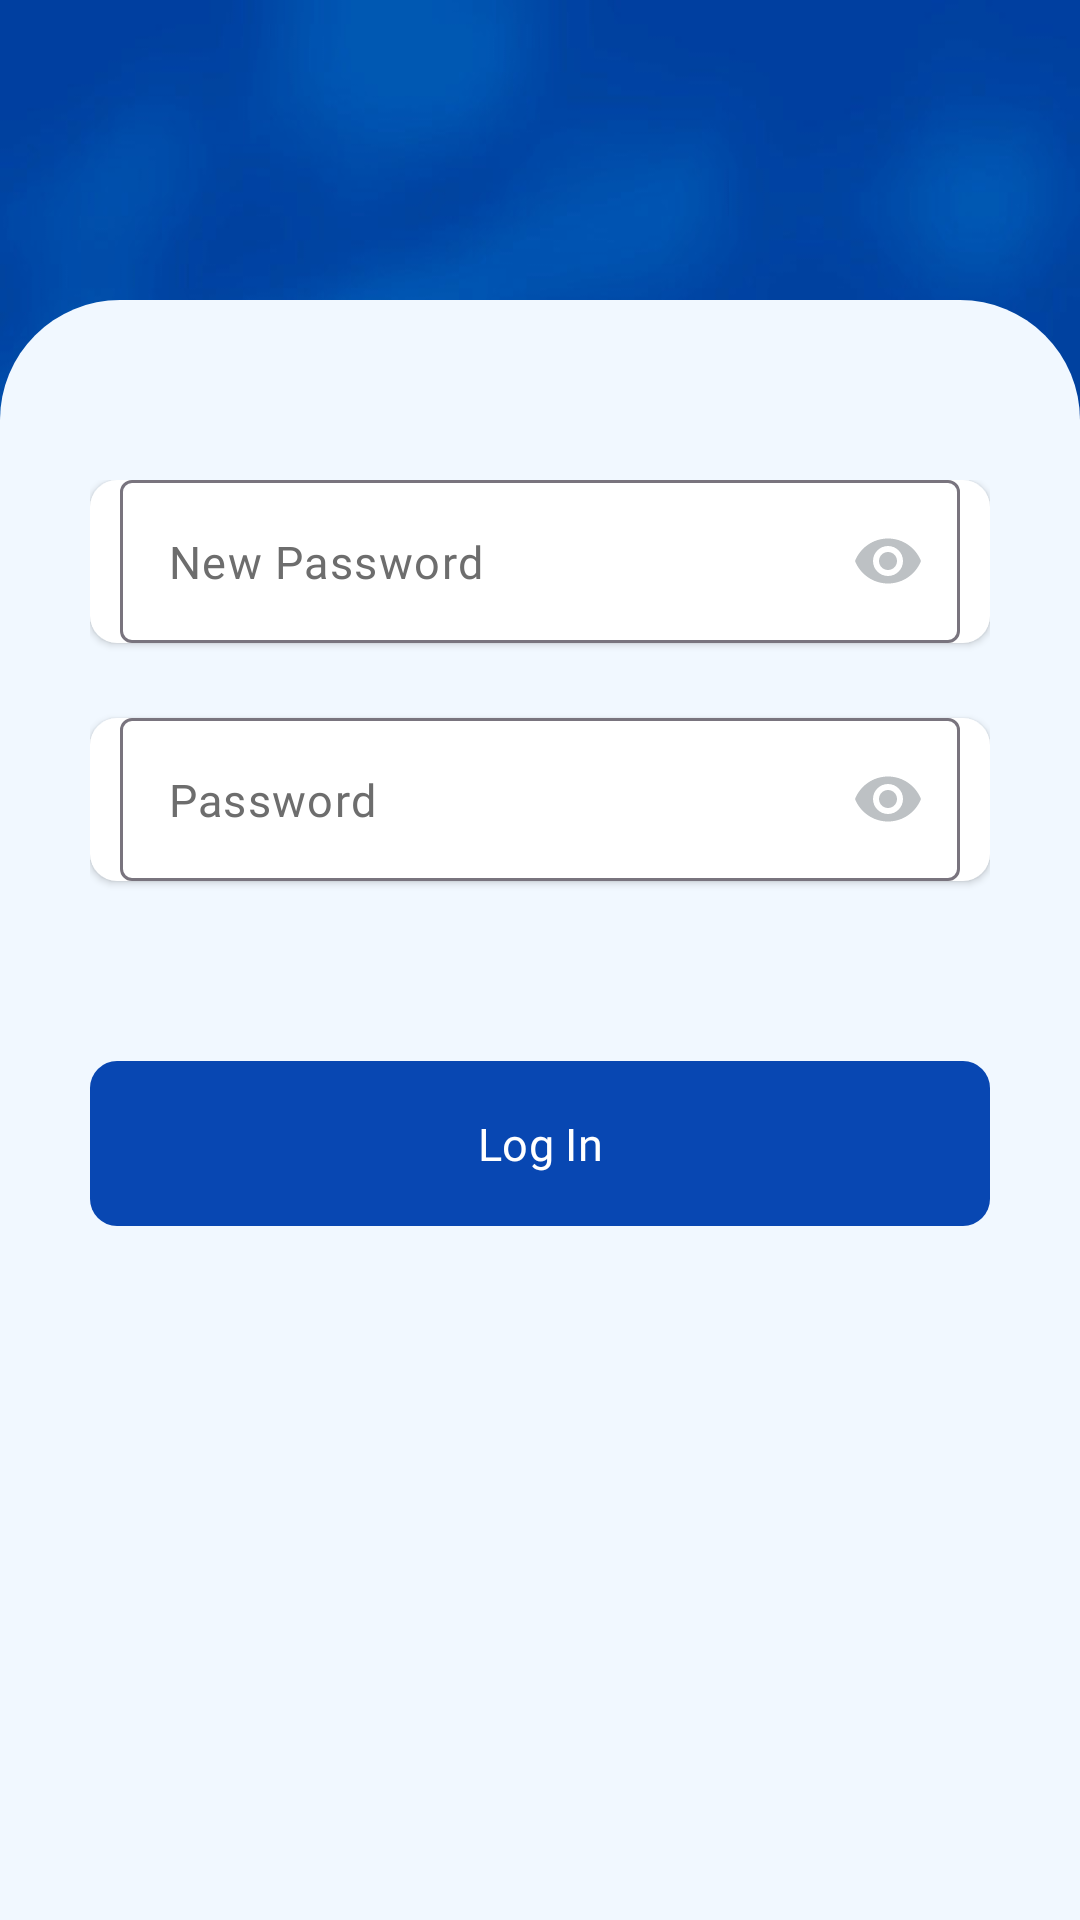

Reconstruct the res/layout file that produces this screen, plus the resources it refers to.
<!-- AndroidManifest.xml: application theme Theme.SafeSpace_App -->
<!-- res/layout/fragment_log_new_password.xml -->
<?xml version="1.0" encoding="utf-8"?>
<androidx.constraintlayout.widget.ConstraintLayout xmlns:android="http://schemas.android.com/apk/res/android"
    xmlns:app="http://schemas.android.com/apk/res-auto"
    xmlns:tools="http://schemas.android.com/tools"
    android:layout_width="match_parent"
    android:layout_height="match_parent"
    android:scaleType="centerCrop"
    android:background="@drawable/main_background"
    tools:context=".login.LogNewPassword">

    <TextView
        android:text="New Password"
        android:textColor="@color/white"
        android:fontFamily="@font/psbold"
        android:textSize="@dimen/giant"
        android:layout_height="wrap_content"
        android:layout_width="wrap_content"
        android:layout_marginTop="120dp"
        app:layout_constraintEnd_toEndOf="parent"
        app:layout_constraintStart_toStartOf="parent"
        app:layout_constraintTop_toTopOf="parent"/>

    <LinearLayout
        android:layout_width="0dp"
        android:layout_height="0dp"
        app:layout_constraintWidth_percent="1"
        app:layout_constraintDimensionRatio="1:1.5"
        app:layout_constraintStart_toStartOf="parent"
        app:layout_constraintEnd_toEndOf="parent"
        app:layout_constraintBottom_toBottomOf="parent"
        android:paddingLeft="30dp"
        android:paddingRight="30dp"
        android:paddingTop="60dp"
        android:paddingBottom="60dp"
        android:background="@drawable/f_rounded_start"
        android:scaleType="centerCrop"
        android:orientation="vertical"
        app:flow_horizontalAlign="center"
        android:gravity="center_horizontal">

        <com.google.android.material.textfield.TextInputLayout
            android:layout_width="match_parent"
            android:layout_height="wrap_content"
            android:background="@drawable/f_rounded_white"
            app:hintEnabled="false"
            android:elevation="1.5dp"
            android:paddingLeft="10dp"
            android:paddingRight="10dp"
            app:passwordToggleTint="@color/btngrey"
            app:passwordToggleEnabled="true">

            <com.google.android.material.textfield.TextInputEditText
                android:id="@+id/newpass"
                android:background="@drawable/f_transparent"
                android:textColorHint="@color/textgrey"
                android:layout_width="match_parent"
                android:layout_height="wrap_content"
                android:textColor="@color/black"
                android:fontFamily="@font/ps"
                android:textSize="@dimen/reg"
                android:hint="New Password"
                android:inputType="textPassword"/>
        </com.google.android.material.textfield.TextInputLayout>

        <com.google.android.material.textfield.TextInputLayout
            android:layout_width="match_parent"
            android:layout_height="wrap_content"
            android:background="@drawable/f_rounded_white"
            app:hintEnabled="false"
            android:elevation="1.5dp"
            android:paddingLeft="10dp"
            android:paddingRight="10dp"
            android:layout_marginTop="25dp"
            app:passwordToggleTint="@color/btngrey"
            app:passwordToggleEnabled="true">

            <com.google.android.material.textfield.TextInputEditText
                android:id="@+id/newpassconfirm"
                android:background="@drawable/f_transparent"
                android:textColorHint="@color/textgrey"
                android:layout_width="match_parent"
                android:layout_height="wrap_content"
                android:textColor="@color/black"
                android:fontFamily="@font/ps"
                android:textSize="@dimen/reg"
                android:hint="Password"
                android:inputType="textPassword"/>
        </com.google.android.material.textfield.TextInputLayout>

        <com.google.android.material.button.MaterialButton
            android:id="@+id/btn"
            android:layout_width="match_parent"
            android:layout_height="55dp"
            android:layout_marginTop="60dp"
            android:padding="0dp"
            android:text="Log In"
            android:fontFamily="@font/psbold"
            android:textSize="@dimen/reg"
            android:textColor="@color/white"
            app:backgroundTint="@null"
            android:background="@drawable/f_rounded_blue"/>

    </LinearLayout>

</androidx.constraintlayout.widget.ConstraintLayout>
<!-- resources referenced by this layout -->
<resources>
  <color name="black">#FF000000</color>
  <color name="btngrey">#bdc1c4</color>
  <color name="textgrey">#6d6d6d</color>
  <color name="white">#FFFFFFFF</color>
  <dimen name="giant">40sp</dimen>
  <dimen name="reg">15sp</dimen>
  <!-- drawable f_rounded_blue (drawable) -->
  <?xml version="1.0" encoding="utf-8"?>
  <shape xmlns:android="http://schemas.android.com/apk/res/android"
      android:shape="rectangle">
      <corners android:radius="9dp"/>
      <solid android:color="@color/midblue"/>
  </shape>
  <!-- drawable f_rounded_start (drawable) -->
  <?xml version="1.0" encoding="utf-8"?>
  <shape xmlns:android="http://schemas.android.com/apk/res/android"
      android:shape="rectangle">
      <corners android:topLeftRadius="40dp" android:topRightRadius="40dp" />
      <solid android:color="@color/light"/>
  </shape>
  <!-- drawable f_rounded_white (drawable) -->
  <?xml version="1.0" encoding="utf-8"?>
  <shape xmlns:android="http://schemas.android.com/apk/res/android"
      android:shape="rectangle">
      <corners android:radius="9dp"/>
      <solid android:color="@color/white"/>
  </shape>
  <!-- drawable main_background: jpg bitmap (drawable, 53882 bytes) -->
  <style name="Theme.SafeSpace_App" parent="Base.Theme.SafeSpace_App" />
  <color name="midblue">#0847b2</color>
  <color name="light">#F1F8FF</color>
  <style name="Base.Theme.SafeSpace_App" parent="Theme.Material3.DayNight.NoActionBar">
          
          
          <item name="colorPrimary">@color/white</item>
      </style>
</resources>
